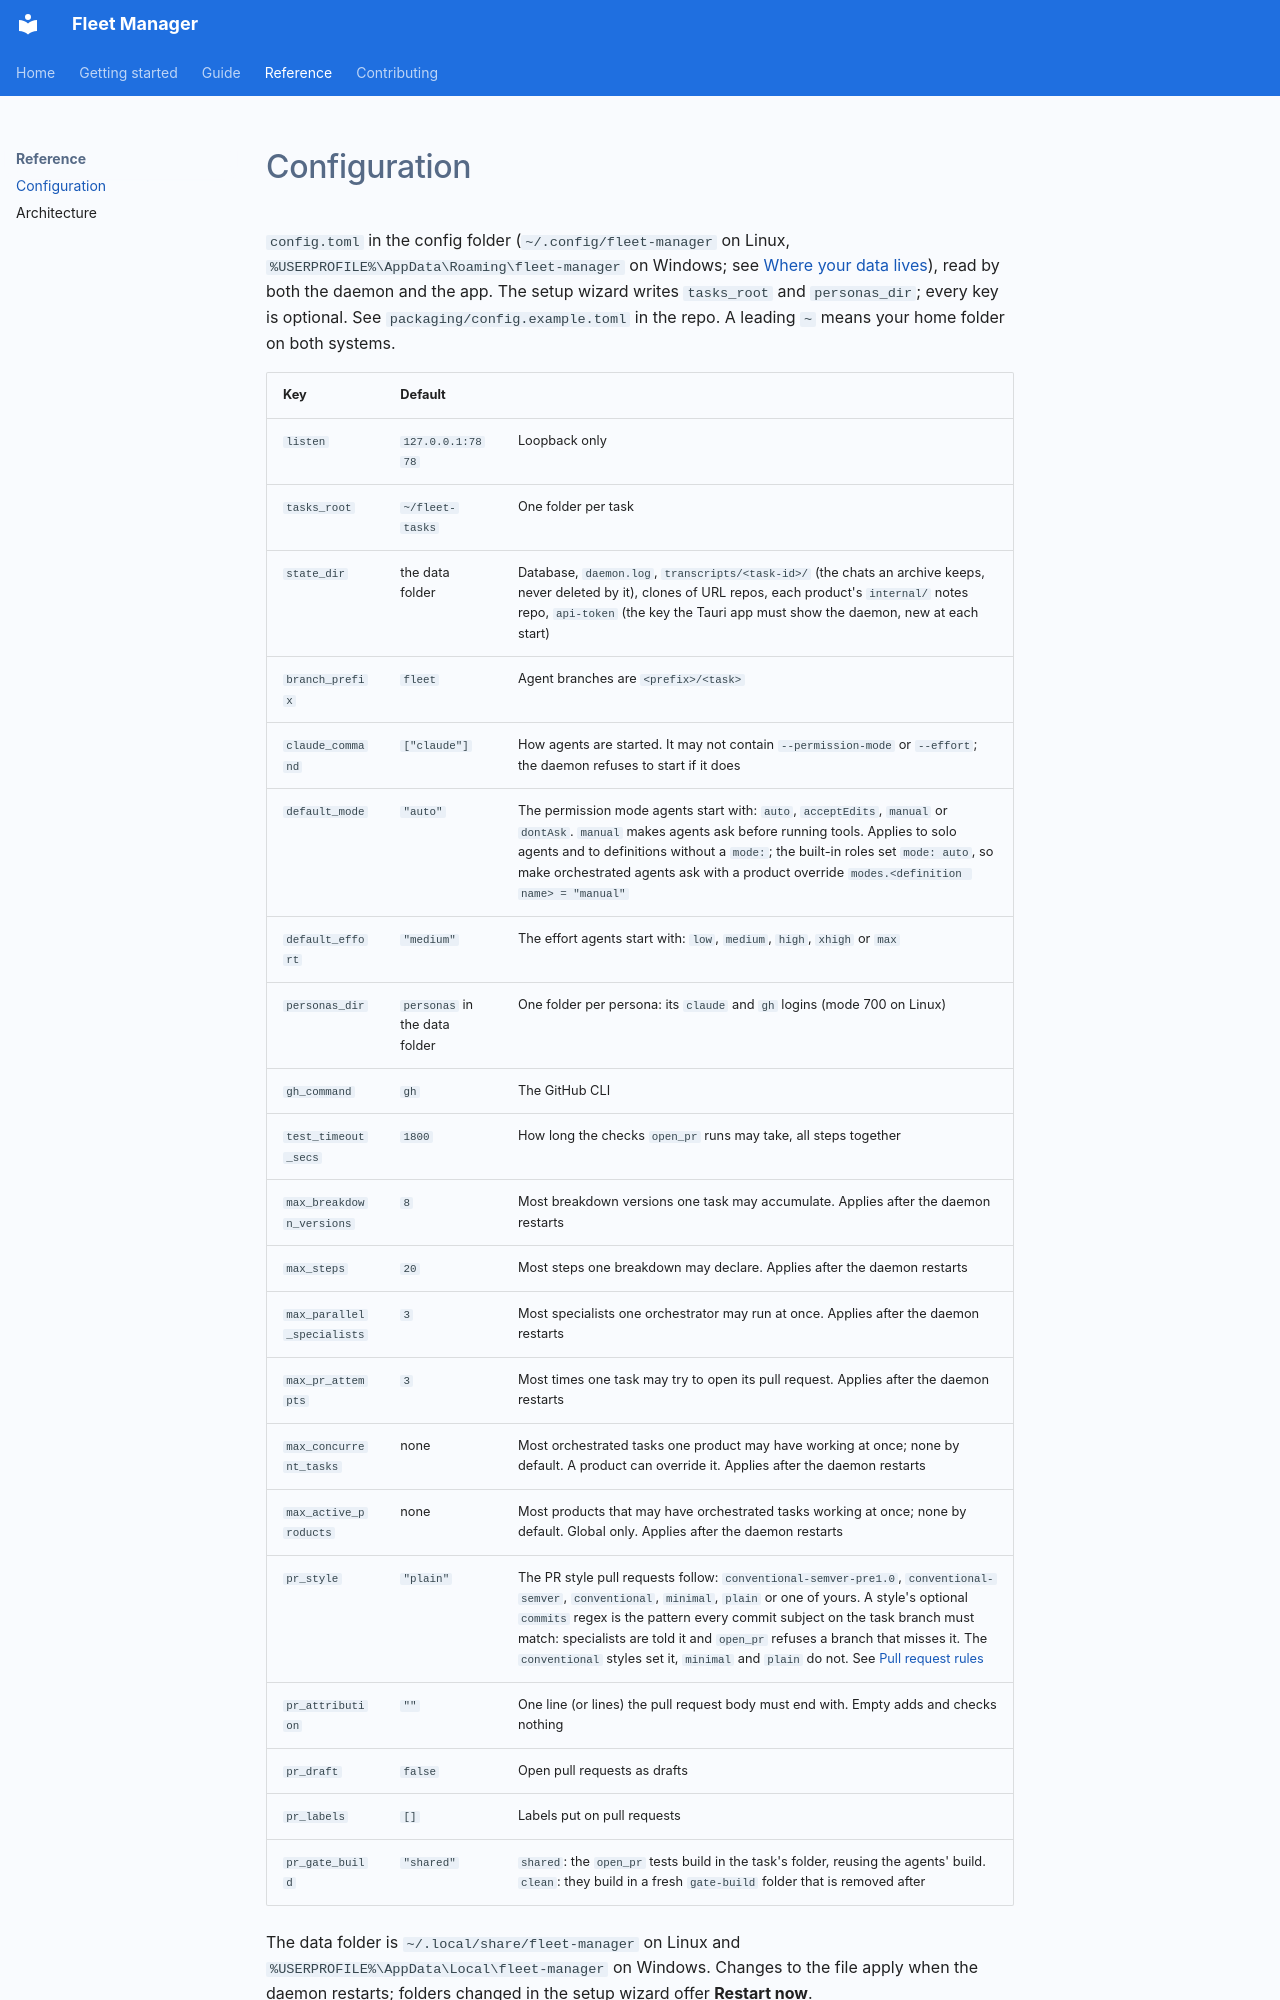

repository: TonyHeadband/fleet-manager · page: reference/configuration/index.html · generator: mkdocs

# Configuration

`config.toml` in the config folder (`~/.config/fleet-manager` on Linux, `%USERPROFILE%\AppData\Roaming\fleet-manager`
on Windows; see [Where your data lives](../getting-started/install.md#where-your-data-lives)), read by both the
daemon and the app. The setup wizard writes `tasks_root` and `personas_dir`; every key is optional. See
`packaging/config.example.toml` in the repo. A leading `~` means your home folder on both systems.

| Key | Default | |
|---|---|---|
| `listen` | `127.0.0.1:7878` | Loopback only |
| `tasks_root` | `~/fleet-tasks` | One folder per task |
| `state_dir` | the data folder | Database, `daemon.log`, `transcripts/<task-id>/` (the chats an archive keeps, never deleted by it), clones of URL repos, each product's `internal/` notes repo, `api-token` (the key the Tauri app must show the daemon, new at each start) |
| `branch_prefix` | `fleet` | Agent branches are `<prefix>/<task>` |
| `claude_command` | `["claude"]` | How agents are started. It may not contain `--permission-mode` or `--effort`; the daemon refuses to start if it does |
| `default_mode` | `"auto"` | The permission mode agents start with: `auto`, `acceptEdits`, `manual` or `dontAsk`. `manual` makes agents ask before running tools. Applies to solo agents and to definitions without a `mode:`; the built-in roles set `mode: auto`, so make orchestrated agents ask with a product override `modes.<definition name> = "manual"` |
| `default_effort` | `"medium"` | The effort agents start with: `low`, `medium`, `high`, `xhigh` or `max` |
| `personas_dir` | `personas` in the data folder | One folder per persona: its `claude` and `gh` logins (mode 700 on Linux) |
| `gh_command` | `gh` | The GitHub CLI |
| `test_timeout_secs` | `1800` | How long the checks `open_pr` runs may take, all steps together |
| `max_breakdown_versions` | `8` | Most breakdown versions one task may accumulate. Applies after the daemon restarts |
| `max_steps` | `20` | Most steps one breakdown may declare. Applies after the daemon restarts |
| `max_parallel_specialists` | `3` | Most specialists one orchestrator may run at once. Applies after the daemon restarts |
| `max_pr_attempts` | `3` | Most times one task may try to open its pull request. Applies after the daemon restarts |
| `max_concurrent_tasks` | none | Most orchestrated tasks one product may have working at once; none by default. A product can override it. Applies after the daemon restarts |
| `max_active_products` | none | Most products that may have orchestrated tasks working at once; none by default. Global only. Applies after the daemon restarts |
| `pr_style` | `"plain"` | The PR style pull requests follow: `conventional-semver-pre1.0`, `conventional-semver`, `conventional`, `minimal`, `plain` or one of yours. A style's optional `commits` regex is the pattern every commit subject on the task branch must match: specialists are told it and `open_pr` refuses a branch that misses it. The `conventional` styles set it, `minimal` and `plain` do not. See [Pull request rules](../guide/orchestrated-tasks.md#pull-request-rules) |
| `pr_attribution` | `""` | One line (or lines) the pull request body must end with. Empty adds and checks nothing |
| `pr_draft` | `false` | Open pull requests as drafts |
| `pr_labels` | `[]` | Labels put on pull requests |
| `pr_gate_build` | `"shared"` | `shared`: the `open_pr` tests build in the task's folder, reusing the agents' build. `clean`: they build in a fresh `gate-build` folder that is removed after |

The data folder is `~/.local/share/fleet-manager` on Linux and `%USERPROFILE%\AppData\Local\fleet-manager` on
Windows. Changes to the file apply when the daemon restarts; folders changed in the setup wizard offer
**Restart now**.
